The GitHub repository assiri/Vision-Transformer contains a labelled image folder "dataset" with 24 categories: front or left, front or right, hump, left turn, narrows from left, narrows from right, no horron, no parking, no u-turn, overtaking is forbidden, parking, pedestrian crossing, right or left, right turn, rotor, slow, speed limit 100, speed limit 30, speed limit 40, speed limit 50, speed limit 60, speed limit 80, stop, u-turn. Examples follow, each with its label.

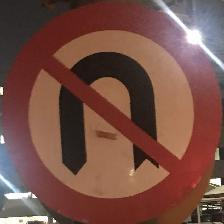
Label: no u-turn

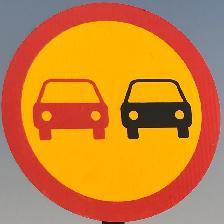
Label: overtaking is forbidden

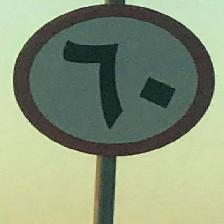
Label: speed limit 60

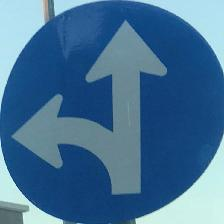
Label: front or right

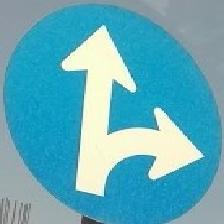
Label: front or left

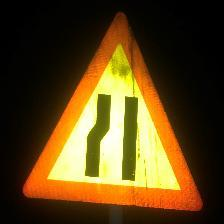
Label: narrows from left
